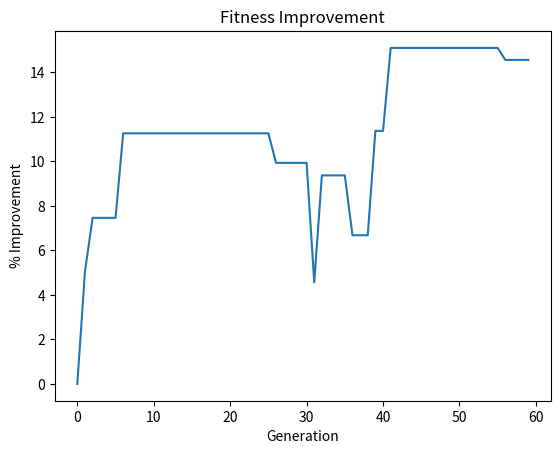

Write Python code to recreate this figure. (Note: this script raises an exception after producing the figure.)
import numpy as np
import random
import matplotlib.pyplot as plt

# PARAMETERS
nAgents = 3
nDeliveries = 20

POP_SIZE = 40
GENERATIONS = 60
ELITE_SIZE = 2

W_MAX = 3.0
rho = 0.7

# FINAL BALANCED WEIGHTS
w_dist = 3
w_var = 6
w_max = 15
w_total = 5   
w_fair = 10

# DEPOT
depot = np.array([13.0, 80.2])

locations = np.array([
    [13.0 + random.random()*0.2, 80.2 + random.random()*0.2]
    for _ in range(nDeliveries)
])

# ROUTE LENGTH
def route_length(points):
    if len(points) == 0:
        return 0
    dist = np.linalg.norm(depot - points[0])
    for i in range(len(points)-1):
        dist += np.linalg.norm(points[i] - points[i+1])
    dist += np.linalg.norm(points[-1] - depot)
    return dist

# 2-OPT
def two_opt(points):
    if len(points) < 3:
        return points
    best = points.copy()
    improved = True
    while improved:
        improved = False
        for i in range(1, len(points)-1):
            for j in range(i+1, len(points)):
                new = best[:i] + best[i:j][::-1] + best[j:]
                if route_length(new) < route_length(best):
                    best = new
                    improved = True
    return best

# INITIALIZE
def init_population():
    return [[random.randint(0, nAgents-1) for _ in range(nDeliveries)]
            for _ in range(POP_SIZE)]

# WORKLOAD
def compute_workload(chromo):
    agent_points = [[] for _ in range(nAgents)]

    for i in range(len(chromo)):
        agent_points[chromo[i]].append(locations[i])

    W = np.zeros(nAgents)
    route_distances = np.zeros(nAgents)

    for i in range(nAgents):
        pts = two_opt(agent_points[i])
        dist = route_length(pts)

        route_distances[i] = dist
        W[i] = dist

    return W, route_distances, agent_points

# FAIRNESS
def fairness(W):
    return (np.max(W) - np.min(W)) / (np.sum(W) + 1e-6)

# FITNESS
def compute_fitness(W, route_distances, agent_points):

    total_distance = np.sum(route_distances)
    var = np.var(W)
    max_load = np.max(W)
    total_load = np.sum(W)

    overload_penalty = sum([20*(w-W_MAX)**2 for w in W if w > W_MAX])
    stops_penalty = np.var([len(agent_points[i]) for i in range(nAgents)])

    fitness = (
        w_dist * total_distance
        + w_var * var
        + w_max * max_load
        + w_total * total_load   
        + w_fair * fairness(W)
        + overload_penalty
        + 5 * stops_penalty
    )

    return fitness

# GA OPERATIONS
def tournament_selection(pop, fitnesses):
    selected = random.sample(list(zip(pop, fitnesses)), 3)
    selected.sort(key=lambda x: x[1])
    return selected[0][0]

def crossover(p1, p2):
    point = random.randint(1, nDeliveries-2)
    return p1[:point] + p2[point:]

def mutate(chromo):
    for _ in range(3):
        i = random.randint(0, len(chromo)-1)
        chromo[i] = random.randint(0, nAgents-1)
    return chromo

# GA
population = init_population()

best_solution = None
best_fitness = float('inf')
fitness_history = []

for gen in range(GENERATIONS):

    fitnesses = []
    workloads = []

    for chromo in population:
        W, route_distances, agent_points = compute_workload(chromo)
        fit = compute_fitness(W, route_distances, agent_points)

        fitnesses.append(fit)
        workloads.append(W)

        if fit < best_fitness:
            best_fitness = fit
            best_solution = chromo.copy()

    current_best = min(fitnesses)
    fitness_history.append(current_best)

    # diversity
    if gen % 5 == 0:
        for _ in range(5):
            population[random.randint(0, POP_SIZE-1)] = [
                random.randint(0, nAgents-1) for _ in range(nDeliveries)
            ]

    sorted_pop = [x for _, x in sorted(zip(fitnesses, population))]
    new_population = sorted_pop[:ELITE_SIZE]

    while len(new_population) < POP_SIZE:
        p1 = tournament_selection(population, fitnesses)
        p2 = tournament_selection(population, fitnesses)

        child = crossover(p1, p2)
        child = mutate(child)

        new_population.append(child)

    population = new_population

    print(f"Gen {gen+1} | Curr: {current_best:.4f} | Best: {best_fitness:.4f}")

# FINAL GA 
W, route_distances, _ = compute_workload(best_solution)

# DIJKSTRA BASELINE
def dijkstra_baseline():
    agent_points = [[] for _ in range(nAgents)]
    for i in range(nDeliveries):
        agent_points[i % nAgents].append(locations[i])
    return np.array([route_length(p) for p in agent_points])

dij_W = dijkstra_baseline()

# RESULTS 
print("\n===== FINAL COMPARISON =====")

print("\n--- DISTANCE ---")
print(f"Dijkstra: {np.sum(dij_W):.2f}")
print(f"GA: {np.sum(route_distances):.2f}")

print("\n--- MAX LOAD ---")
print(f"Dijkstra: {np.max(dij_W):.2f}")
print(f"GA: {np.max(W):.2f}")

print("\n--- VARIANCE ---")
print(f"Dijkstra: {np.var(dij_W):.4f}")
print(f"GA: {np.var(W):.4f}")

print("\n--- FAIRNESS ---")
print(f"Dijkstra: {fairness(dij_W):.4f}")
print(f"GA: {fairness(W):.4f}")

# FITNESS PLOT 
initial = fitness_history[0]
percent_improve = [(initial - f)/initial * 100 for f in fitness_history]
plt.plot(percent_improve)
plt.title("Fitness Improvement")
plt.xlabel("Generation")
plt.ylabel("% Improvement")
plt.savefig("outputs/fitness_convergence.png", dpi=300)
plt.show()


# ROUTE VISUALIZATION 
colors = ['red', 'blue', 'green', 'purple', 'orange']

# plot depot
plt.scatter(depot[0], depot[1], c='black', marker='X', s=100, label='Depot')

# plot deliveries per agent
agent_points = [[] for _ in range(nAgents)]
for i in range(nDeliveries):
    agent_points[best_solution[i]].append(locations[i])

for i in range(nAgents):
    pts = np.array(agent_points[i])
    if len(pts) == 0:
        continue
    
    # plot points
    plt.scatter(pts[:,0], pts[:,1], color=colors[i], label=f'Agent {i}')
    
    # plot route
    pts = two_opt(list(pts))
    route = [depot] + pts + [depot]
    route = np.array(route)
    
    plt.plot(route[:,0], route[:,1], color=colors[i])

plt.title("GA Optimized Delivery Routes")
plt.xlabel("Latitude")
plt.ylabel("Longitude")
plt.legend()
plt.savefig("outputs/optimized_routes.png", dpi=300)
plt.show()


# COMPARISON WITH BASELINE
plt.figure(figsize=(8,6))

colors = ['red', 'blue', 'green', 'purple', 'orange']

# plot depot
plt.scatter(depot[0], depot[1], c='black', marker='X', s=120, label='Depot')

# GA Routes
agent_points = [[] for _ in range(nAgents)]
for i in range(nDeliveries):
    agent_points[best_solution[i]].append(locations[i])

for i in range(nAgents):
    pts = np.array(agent_points[i])
    if len(pts) == 0:
        continue
    
    pts_opt = two_opt(list(pts))
    route = [depot] + pts_opt + [depot]
    route = np.array(route)
    
    plt.plot(route[:,0], route[:,1],
             color=colors[i],
             linewidth=2,
             label=f'GA Agent {i}')

# Dijkstra Routes
dij_agent_points = [[] for _ in range(nAgents)]
for i in range(nDeliveries):
    dij_agent_points[i % nAgents].append(locations[i])

for i in range(nAgents):
    pts = np.array(dij_agent_points[i])
    if len(pts) == 0:
        continue
    
    pts_opt = two_opt(list(pts))
    route = [depot] + pts_opt + [depot]
    route = np.array(route)
    
    plt.plot(route[:,0], route[:,1],
             linestyle='--',     # key difference
             color=colors[i],
             linewidth=2,
             label=f'Dijkstra Agent {i}')

plt.title("GA vs Dijkstra Routes (Overlay Comparison)")
plt.xlabel("Latitude")
plt.ylabel("Longitude")

# remove duplicate legend entries
handles, labels = plt.gca().get_legend_handles_labels()
by_label = dict(zip(labels, handles))
plt.legend(by_label.values(), by_label.keys())
plt.savefig("outputs/comparison.png", dpi=300)
plt.show()
